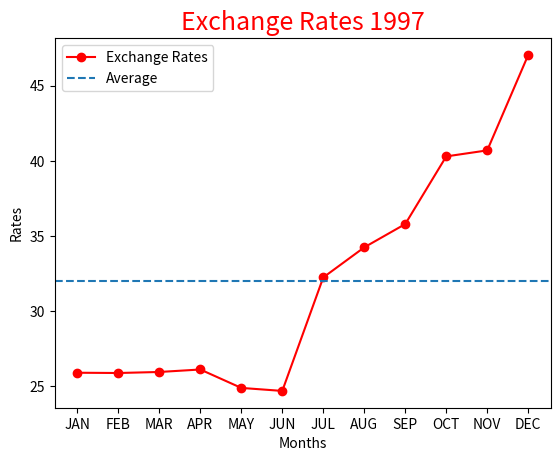

Reproduce this figure in Python.
""" Exchange """
import matplotlib.pyplot as plt
def main():
    """ function """
    x = ["JAN", "FEB", "MAR", "APR", "MAY", "JUN",\
     "JUL", "AUG", "SEP", "OCT", "NOV", "DEC"]
    y = [25.91, 25.892, 25.96, 26.125, 24.9, 24.7, 32.25, 34.25, 35.8, 40.3, 40.7, 47.05]#input rate exchange
    avg = sum(y)/12
    plt.plot(x, y, color="red", marker="o", label="Exchange Rates")
    plt.axhline(avg, linestyle="--", label="Average")
    plt.title("Exchange Rates 1997", color="red", fontsize=18)
    plt.ylabel("Rates")
    plt.xlabel("Months")
    plt.legend()
    plt.show()
main()
